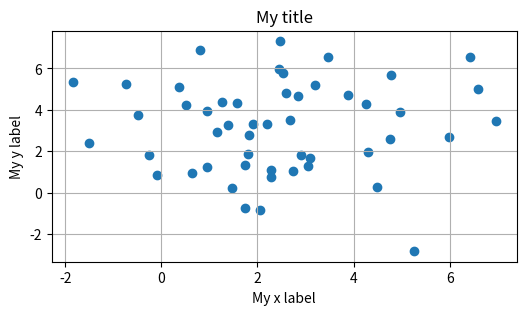
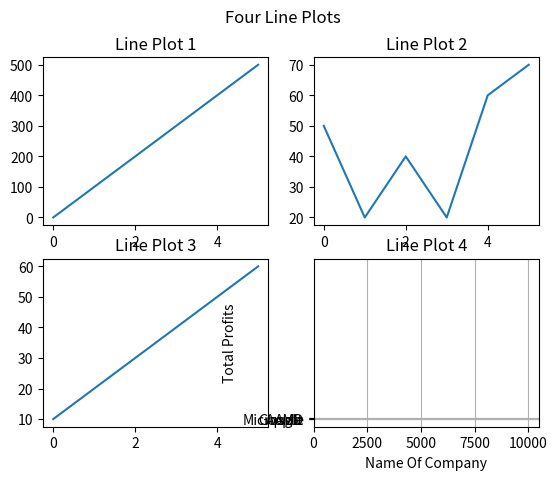
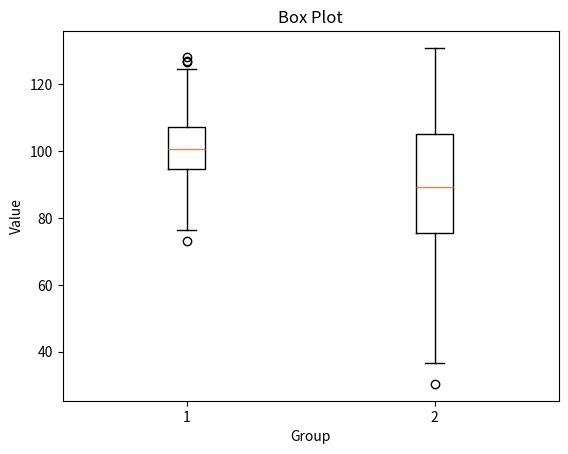

These charts were generated, in order, by the following Python code:
import matplotlib.pyplot as plt
import numpy as np

import numpy as np
np.random.seed(3)
x = 3 + np.random.normal(0, 2, 50)
y = 3 + np.random.normal(0, 2, len(x))
plt.figure(figsize=(6,3))
plt.scatter(x,y)
plt.xlabel("My x label")
plt.ylabel("My y label")
plt.title("My title")
plt.grid()

x1 = np.array([0, 1, 2, 3, 4, 5]) 
y1 = np.array([0, 100, 200, 300, 400, 500])
x2 = np.array([0, 1, 2, 3, 4, 5]) 
y2 = np.array([50, 20, 40, 20, 60, 70])
x3 = np.array([0, 1, 2, 3, 4, 5])
y3 = np.array([10, 20, 30, 40, 50, 60])
x4 = np.array([0, 1, 2, 3, 4, 5]) 
y4 = np.array([200, 350, 250, 550, 450, 150])



fig, axs = plt.subplots(2, 2)

# Plot the data on each subplot
axs[0, 0].plot(x1, y1)
axs[0, 1].plot(x2, y2)
axs[1, 0].plot(x3, y3)
axs[1, 1].plot(x4, y4)

# Add titles to each subplot
axs[0, 0].set_title('Line Plot 1')
axs[0, 1].set_title('Line Plot 2')
axs[1, 0].set_title('Line Plot 3')
axs[1, 1].set_title('Line Plot 4')

# Add a title for the entire figure
fig.suptitle('Four Line Plots')

# Display the figure
plt.show()


company = np.array(["Apple", "Microsoft", "Google", "AMD"])
profit = np.array([3000, 8000, 1000, 10000])
plt.barh(company,profit)
plt.xlabel("Name Of Company")
plt.ylabel("Total Profits")
plt.grid()


# generate sample data
box1 = np.random.normal(100, 10, 200)
box2 = np.random.normal(90, 20, 200)

# create a figure and axis object
fig, ax = plt.subplots()

# plot the box plot
ax.boxplot([box1, box2])

# set the title and axis labels
ax.set_title('Box Plot')
ax.set_xlabel('Group')
ax.set_ylabel('Value')

# show the plot
plt.show()